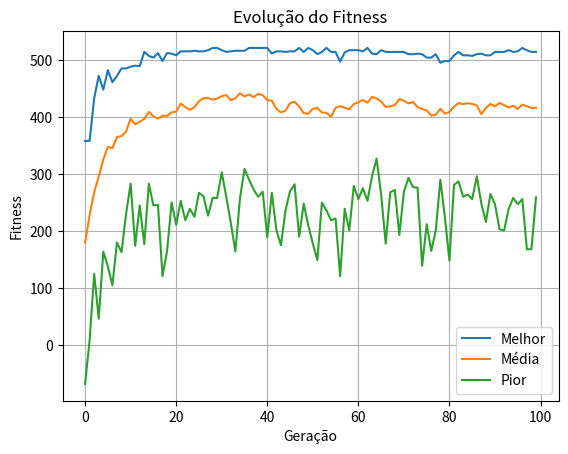

Recreate this plot in Python.
import random
import numpy as np
from itertools import combinations
import matplotlib.pyplot as plt

NUM_ITENS = 30
PESO_MAX = 50

# Semente fixa
random.seed(42)
np.random.seed(42)

def gerar_itens():
    itens = [(random.randint(1, 20), random.randint(10, 100)) for _ in range(NUM_ITENS)]
    print("Itens gerados:")
    for i, (peso, valor) in enumerate(itens):
        print(f"Item {i}: Peso = {peso}, Valor = {valor}")
    return itens

def forca_bruta(itens, capacidade):
    melhor_valor = 0
    melhor_comb = []
    for i in range(len(itens)+1):
        for comb in combinations(itens, i):
            peso = sum(x[0] for x in comb)
            valor = sum(x[1] for x in comb)
            if peso <= capacidade and valor > melhor_valor:
                melhor_valor = valor
                melhor_comb = comb
    return melhor_comb, melhor_valor

def inicializar_pop(tam_pop, num_genes):
    return np.random.choice([0, 1], size=(tam_pop, num_genes), p=[0.8, 0.2])

def avaliar(individuo, itens):
    peso_total = sum(g * p for g, (p, _) in zip(individuo, itens))
    valor_total = sum(g * v for g, (_, v) in zip(individuo, itens))
    if peso_total <= PESO_MAX:
        return valor_total
    else:
        return valor_total - 5 * (peso_total - PESO_MAX)  # penalização suave

def selecao(pop, fitness, k=3):
    idx = np.random.choice(len(pop), k)
    melhor = idx[np.argmax([fitness[i] for i in idx])]
    return pop[melhor].copy()

def crossover(p1, p2):
    if random.random() < 0.8:
        ponto = random.randint(1, len(p1)-1)
        return np.concatenate((p1[:ponto], p2[ponto:]))
    return p1.copy()

def mutacao(ind, taxa=0.05):
    for i in range(len(ind)):
        if random.random() < taxa:
            ind[i] = 1 - ind[i]
    return ind

def algoritmo_genetico(itens, geracoes=100, tam_pop=100):
    pop = inicializar_pop(tam_pop, len(itens))
    historico = []

    for g in range(geracoes):
        fitness = [avaliar(ind, itens) for ind in pop]
        nova_pop = []

        for _ in range(tam_pop):
            pai1 = selecao(pop, fitness)
            pai2 = selecao(pop, fitness)
            filho = crossover(pai1, pai2)
            filho = mutacao(filho)
            nova_pop.append(filho)

        pop = np.array(nova_pop)
        fitness = [avaliar(ind, itens) for ind in pop]
        historico.append((max(fitness), sum(fitness)/len(fitness), min(fitness)))

    melhor_ind = pop[np.argmax(fitness)]
    return melhor_ind, avaliar(melhor_ind, itens), historico

def plotar(historico):
    melhores = [h[0] for h in historico]
    medios = [h[1] for h in historico]
    piores = [h[2] for h in historico]

    plt.plot(melhores, label='Melhor')
    plt.plot(medios, label='Média')
    plt.plot(piores, label='Pior')
    plt.xlabel('Geração')
    plt.ylabel('Fitness')
    plt.legend()
    plt.title("Evolução do Fitness")
    plt.grid(True)
    plt.show()

if __name__ == "__main__":
    itens = gerar_itens()

    melhor_comb, val_forca = forca_bruta(itens[:15], PESO_MAX)
    print("Força Bruta (15 itens):", val_forca)

    melhor_ind, val_ag, historico = algoritmo_genetico(itens)
    print("AG (30 itens):", val_ag)
    print("Itens Selecionados:", [i for i, b in enumerate(melhor_ind) if b])

    plotar(historico)
